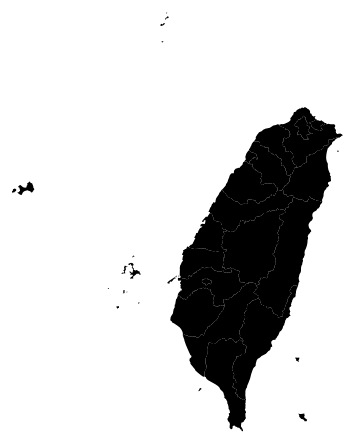
D3 v3 page, settled after 360 driven frames (6 s of simulated time); the page loaded 1 data file(s).


	
	d3.json("../json/twCounty2010merge.topo.json", function (error, data) {

	  	topo = topojson.feature(data, data.objects.layer1);
		prj = d3.geo.mercator().center([120.979531, 23.978567]).scale(5000);

		path = d3.geo.path().projection(prj);					
			
		locks = d3.select("svg#map").selectAll("path").data(topo.features).enter()
		.append("path").attr("d", path);

	});
	

### data: ../json/twCounty2010merge.topo.json
{
 "type": "Topology",
 "transform": {
  "scale": [
   0.0001555,
   0.0001575
  ],
  "translate": [
   118.2,
   21.9
  ]
 },
 "objects": {
  "layer1": {
   "type": "GeometryCollection",
   "geometries": [
    "{... 3 keys}",
    "{... 3 keys}",
    "{... 3 keys}",
    "{... 3 keys}",
    "{... 3 keys}",
    "{... 3 keys}",
    "{... 3 keys}",
    "{... 3 keys}",
    "... 14 more items"
   ],
   "bbox": [
    118.2,
    21.9,
    122.0,
    26.28
   ]
  }
 },
 "arcs": [
  [
   [
    21116,
    4761
   ],
   [
    35,
    -84
   ],
   [
    -71,
    0
   ],
   [
    -18,
    40
   ],
   [
    -127,
    47
   ],
   [
    14,
    80
   ],
   [
    -65,
    67
   ],
   [
    -2,
    53
   ],
   "... 4 more items"
  ],
  [
   [
    21086,
    9764
   ],
   [
    -114,
    -246
   ],
   [
    -39,
    -151
   ],
   [
    5,
    -58
   ],
   [
    -29,
    -95
   ],
   [
    -3,
    -104
   ],
   [
    -33,
    -110
   ],
   [
    -92,
    -22
   ],
   "... 61 more items"
  ],
  [
   [
    17230,
    2220
   ],
   [
    -101,
    -75
   ],
   [
    -92,
    -30
   ],
   [
    -48,
    70
   ],
   [
    -124,
    17
   ],
   [
    -155,
    125
   ],
   [
    -101,
    -39
   ],
   [
    -11,
    123
   ],
   "... 54 more items"
  ],
  [
   [
    17027,
    6008
   ],
   [
    28,
    96
   ],
   [
    -63,
    32
   ],
   [
    37,
    59
   ],
   [
    -33,
    36
   ],
   [
    -115,
    19
   ],
   [
    -86,
    146
   ],
   [
    30,
    52
   ],
   "... 34 more items"
  ],
  [
   [
    18080,
    8891
   ],
   [
    68,
    22
   ],
   [
    112,
    -66
   ],
   [
    37,
    -71
   ],
   [
    2,
    -83
   ],
   [
    110,
    -211
   ],
   [
    82,
    7
   ],
   [
    105,
    -66
   ],
   "... 51 more items"
  ],
  [
   [
    21174,
    1095
   ],
   [
    -63,
    69
   ],
   [
    38,
    37
   ],
   [
    47,
    -31
   ],
   [
    122,
    1
   ],
   [
    233,
    26
   ],
   [
    5,
    -112
   ],
   [
    34,
    -43
   ],
   "... 11 more items"
  ],
  [
   [
    24098,
    18668
   ],
   [
    -147,
    8
   ],
   [
    45,
    76
   ],
   [
    53,
    -7
   ],
   [
    49,
    -77
   ]
  ],
  [
   [
    22872,
    15350
   ],
   [
    -92,
    -2
   ],
   [
    -94,
    55
   ],
   [
    -199,
    26
   ],
   [
    -103,
    46
   ],
   [
    -58,
    -4
   ],
   [
    -16,
    43
   ],
   [
    -65,
    -18
   ],
   "... 16 more items"
  ],
  "... 66 more items"
 ],
 "bbox": [
  118.2,
  21.9,
  122.0,
  26.28
 ]
}